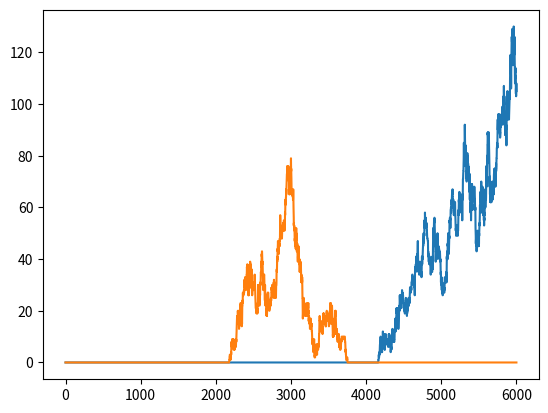

The matplotlib source for this figure:
#function for simulating neutral community dynamics at different scales plus helpers and some examples
import random, matplotlib.pyplot as plt, numpy as np
from collections import Counter

"""
Simulating metacommunities
"""

#local communities in a dynamic metacommunity
#m1 and m2 are the dimensions of the metacommunity, which is a grid of local communities of size J
#m is migration rate, nu is speciation rate, t is number of timesteps to simulate for
#spcounter is used so that new species don't share a number with existing ones
#uses a few helper functions (see below)
def meta(m1,m2,J,m,nu,t,save_at=None):
    if save_at is None:
        save_at = [t] #returns only the last timestep by default
    meta_new = np.arange(m1*m2*J).reshape(m1,m2,J) #instantiates metacommunity with all singletons
    out = [meta_new] if save_at.count(0) > 0 else []
    spcounter = m1*m2*J #keeps track of how many species have been instantiated
    for iter in range(t): #iterates t times
        meta_old = meta_new
        meta_disturbed = disturb_meta(meta_old,m1,m2,J,1) #disturbs metacommunity
        meta_new = replace(meta_disturbed,m1,m2,J,m) #replaces with locals or migrants
        #convert additions to new species with probability nu
        for i in range(len(meta_new)):
            for j in range(len(meta_new[0])):
                if random.random() < nu: #if there is speciation
                    meta_new[i][j][J-1] = spcounter #set the new sp in this local community to be a new one
                    spcounter+=1
        if save_at.count(iter+1) > 0:
            out.append(meta_new)
    return(out)

#Helper functions for meta()

#flatten is a helper function for Moore()
def flatten(items, seqtypes=(list, tuple)):
    for i, x in enumerate(items):
        while i < len(items) and isinstance(items[i], seqtypes):
            items[i:i+1] = items[i]
    return items

#Moore() returns the Moore neighborhood of a local community
#given a >=2D matrix and a set of indices i and j, Moore() returns the concatenated contents of the indicated cell's Moore neighborhood 
#first gets the boundaries of the neighborhood
#slices those indices out, removes entry at i,j, then returns
def Moore(mat,i,j):
    top = max(0,i-1)
    bottom = min(len(mat),i+1)
    left = max(0,j-1)
    right = min(len(mat[0]),j+1)
    out = mat[top:bottom+1,left:right+1].tolist()
    out[i-top].pop(j-left)
    return(flatten(out))

#disturb() removes D individuals from a local community
#takes a list of species occurrences loc and disturbance size D
#so if loc is [1,1,1,2,1,4,4], that indicates 4 individuals of sp 1, 1 of sp 2, and 2 of sp 4
def disturb(loc,D):
    return(random.sample(list(loc),len(loc)-D))

#disturb_meta() takes a metacommunity, its dimensions and a disturbance size D and disturbs each local community
def disturb_meta(meta,m1,m2,J,D):
    return(np.array([disturb(meta[i][j],D) for i in range(m1) for j in range(m2)]).reshape(m1,m2,J-D))

#replace takes a disturbed metacommunity and its undisturbed dimensions
#returns a "filled" metacommunity with only local replacement
#each cell is replaced by migrants from the Moore neighborhood with probability m
#for simplicity of code D is set to 1
#if-else statement returns a migrant with probability m, else does what replace_local does
def replace(meta,m1,m2,J,m):
    return(np.array([[*meta[i][j],*random.choices(Moore(meta,i,j),k=1)] if random.random() < m else \
        [*meta[i][j],*random.choices(meta[i][j],k=1)] \
        for i in range(m1) for j in range(m2)]).reshape(m1,m2,J))


#Functions for visualizing the output of meta()

#map_species visualizes a species's abundances across the map
def map_species(meta,sp):
    out = np.array([sum(meta[i][j] == sp) for i in range(len(meta)) for j in range(len(meta[0]))]).reshape(len(meta),len(meta[0]))
    return(out)

#count_species
def count_species(meta):
    return(len(np.unique(meta)))

#trajectory() takes a list of metapopulations and a species ID and outputs the number of individuals of that species at each timestep
def trajectory(metalist,sp):
    return([np.count_nonzero(meta==sp) for meta in metalist])

#rankabundance returns an ordered (large-small) list of the abundances of all the sp in a metacommunity
def rankabundance(meta):
    out = list(Counter(meta.flatten()).values())
    out.sort(reverse=True)
    return(out)

"""
Main loop with some examples
"""
if __name__ == '__main__':
    random.seed(1)

    x = meta(m1=8,m2=8,J=10,m=0.05,nu=0.01,t=6000,save_at=range(0,6001,1)) #low migration
    #print(x[6000])
    print(map_species(x[6000],3271)) #where in the 8x8 metacommunity is species 3271
    print(count_species(x[6000]))
    print(rankabundance(x[6000]))
    plt.plot(trajectory(x,3271)) #plot total abundance of species 3271 through time
    plt.plot(trajectory(x,2001)) #with an extinct one for comparison
    plt.show()